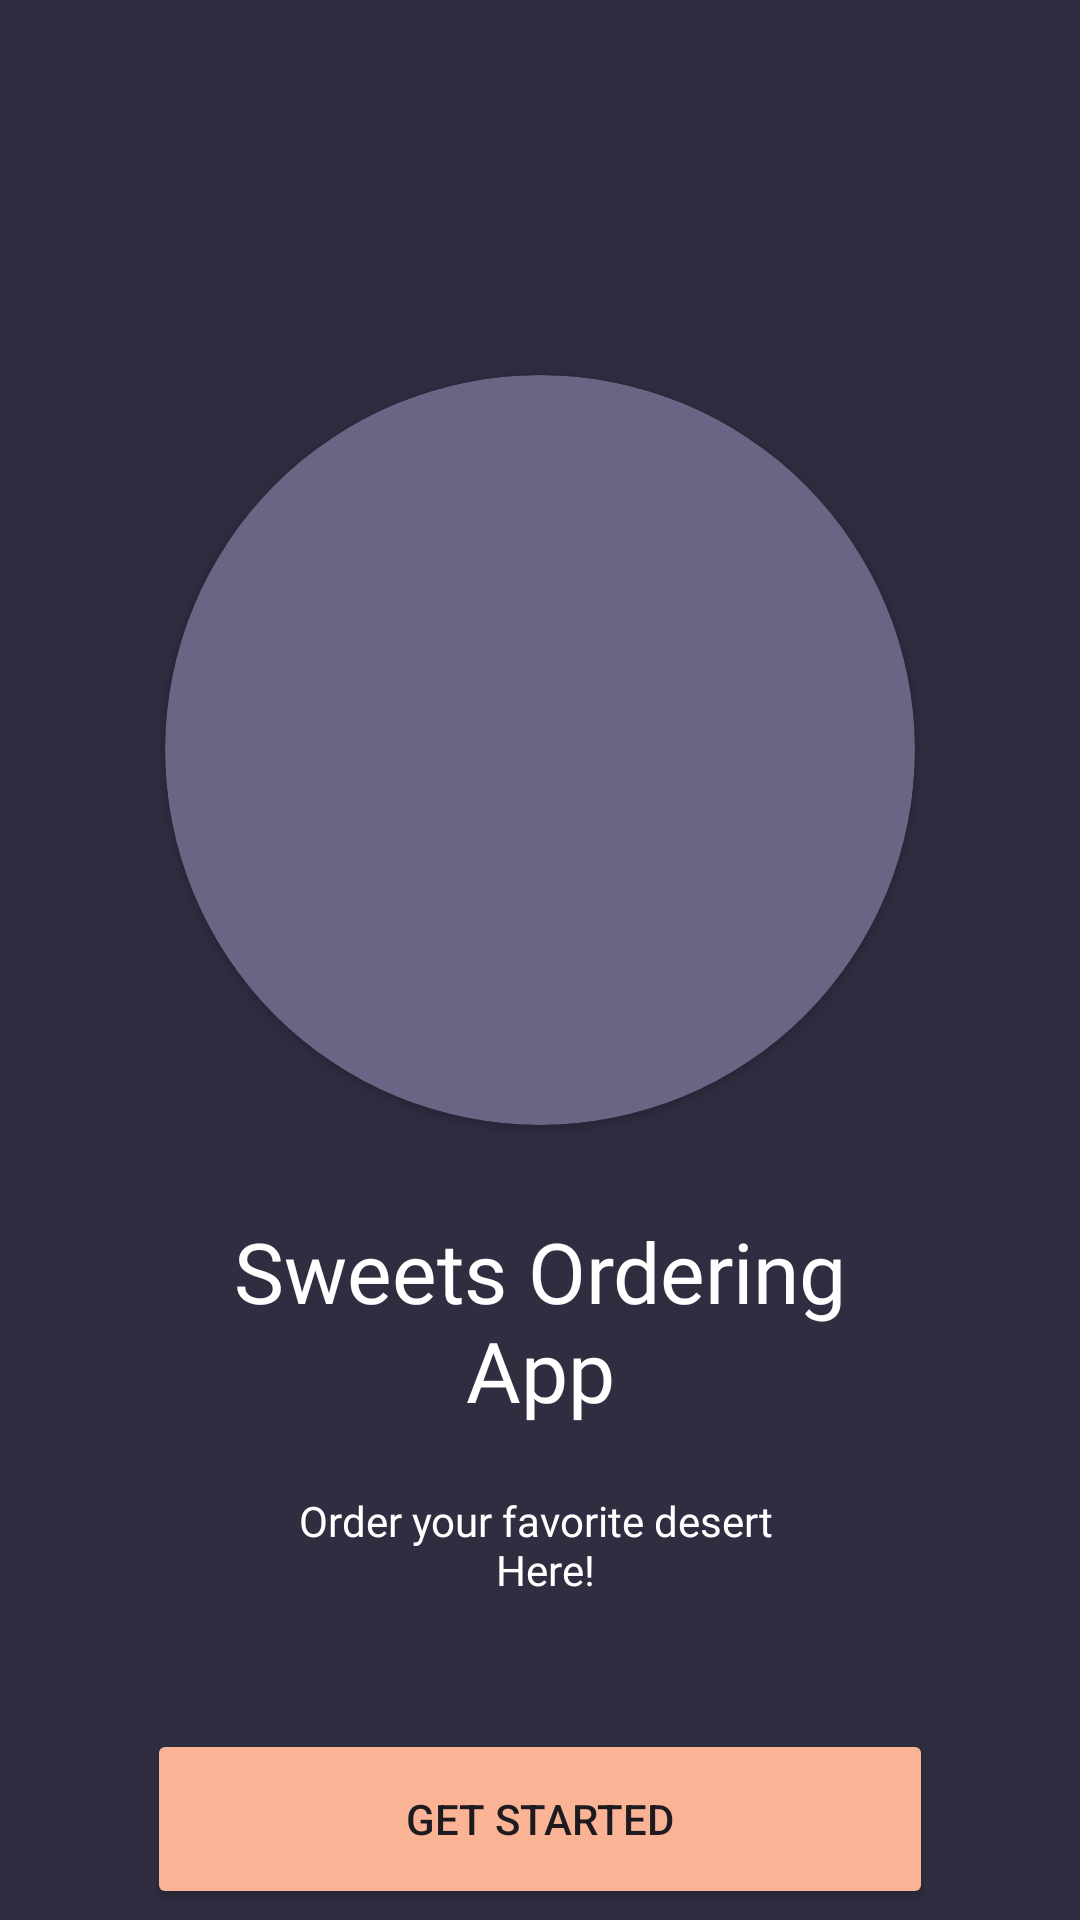

Here is an Android app screen rendered from its layout file. Give the layout XML and the strings, colors and styles it references.
<!-- AndroidManifest.xml: application theme Theme.NewProjeckt -->
<!-- res/layout/fragment_on_boarding_screen.xml -->
<?xml version="1.0" encoding="utf-8"?>
<androidx.constraintlayout.widget.ConstraintLayout xmlns:android="http://schemas.android.com/apk/res/android"
    xmlns:app="http://schemas.android.com/apk/res-auto"
    xmlns:tools="http://schemas.android.com/tools"
    android:layout_width="match_parent"
    android:layout_height="match_parent"
    android:background="@color/gren"
    tools:context=".presentation.on_boarding.OnBoardingScreenFragment">


    <androidx.cardview.widget.CardView
        android:id="@+id/cardView"
        android:layout_width="250dp"
        android:layout_height="250dp"
        app:cardBackgroundColor="@color/onBoarding_backraund"
        app:cardCornerRadius="150dp"
        app:layout_constraintEnd_toEndOf="parent"
        app:layout_constraintStart_toStartOf="parent"
        app:layout_constraintTop_toTopOf="@+id/guideline">

        <ImageView
            android:layout_width="match_parent"
            android:layout_height="match_parent"
            android:layout_margin="22dp"
            android:src="@drawable/kartinka" />
    </androidx.cardview.widget.CardView>

    <TextView
        android:id="@+id/textView"
        android:layout_width="match_parent"
        android:layout_height="wrap_content"
        android:layout_marginHorizontal="50dp"
        android:layout_marginTop="40dp"
        android:fontFamily="@font/roboto_bold"
        android:gravity="center"
        android:text="@string/omBording_title"
        android:textColor="@color/white"
        android:textSize="28sp"
        app:layout_constraintEnd_toEndOf="parent"
        app:layout_constraintStart_toStartOf="parent"
        app:layout_constraintTop_toBottomOf="@+id/guide" />

    <TextView
        android:id="@+id/textView2"
        android:layout_width="match_parent"
        android:layout_height="wrap_content"
        android:layout_marginTop="22dp"
        android:fontFamily="@font/roboto_thin"
        android:gravity="center"
        android:text="@string/omBording_description"
        android:textColor="@color/white"
        android:textSize="14sp"
        app:layout_constraintEnd_toEndOf="parent"
        app:layout_constraintStart_toStartOf="parent"
        app:layout_constraintTop_toBottomOf="@+id/textView" />

    <Button
        android:id="@+id/getStartingBtn"
        android:layout_width="match_parent"
        android:layout_height="60dp"
        android:layout_marginHorizontal="49dp"
        android:layout_marginTop="40dp"
        android:backgroundTint="@color/onBoarding_btn_backround"
        android:text="@string/omBording_get_start"
        app:layout_constraintBottom_toBottomOf="parent"
        app:layout_constraintEnd_toEndOf="parent"
        app:layout_constraintStart_toStartOf="parent"
        app:layout_constraintTop_toBottomOf="@+id/textView2" />

    <androidx.constraintlayout.widget.Guideline
        android:id="@+id/guideline"
        android:layout_width="wrap_content"
        android:layout_height="wrap_content"
        android:orientation="horizontal"
        app:layout_constraintGuide_begin="125dp" />

    <androidx.constraintlayout.widget.Guideline
        android:id="@+id/guide"
        android:layout_width="wrap_content"
        android:layout_height="wrap_content"
        android:orientation="horizontal"
        app:layout_constraintGuide_begin="365dp" />

</androidx.constraintlayout.widget.ConstraintLayout>
<!-- resources referenced by this layout -->
<resources>
  <color name="gren">#2F2E41</color>
  <color name="onBoarding_backraund">#686585</color>
  <color name="onBoarding_btn_backround">#fbb395</color>
  <color name="white">#FFFFFFFF</color>
  <string name="omBording_description">Order your favorite desert \n Here!</string>
  <string name="omBording_get_start">Get Started</string>
  <string name="omBording_title">Sweets Ordering App</string>
  <style name="Theme.NewProjeckt" parent="Base.Theme.NewProjeckt">
  
      </style>
  <style name="Base.Theme.NewProjeckt" parent="Theme.Material3.DayNight.NoActionBar">
          
          
      </style>
</resources>
